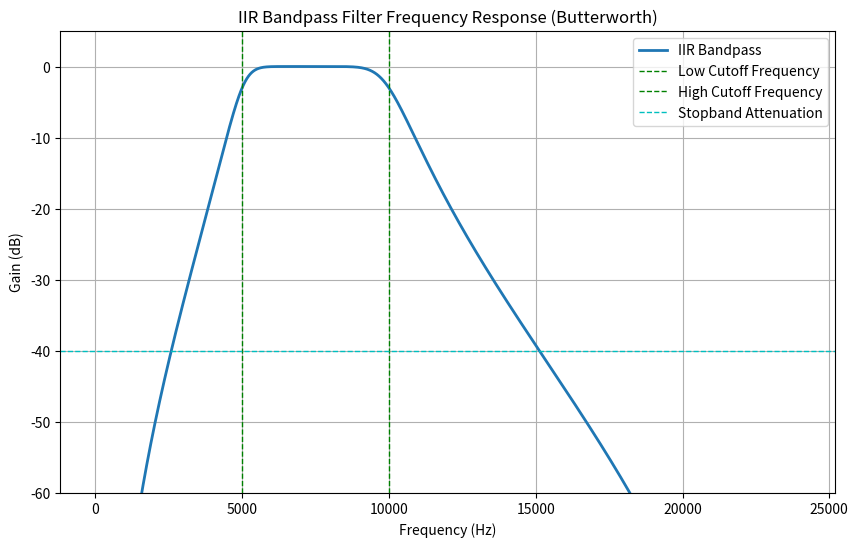

Generate this figure with matplotlib:
import numpy as np
from scipy.signal import butter, lfilter, freqz
import matplotlib.pyplot as plt

# Set parameters
fs = 48000  # Sampling frequency (Hz)
nyq_rate = fs / 2

# Filter parameters
low_cutoff_hz = 5000.0    # Low cutoff frequency (Hz)
high_cutoff_hz = 10000.0  # High cutoff frequency (Hz)
order = 4                 # Filter order

# Design IIR Bandpass Filter (Butterworth)
b, a = butter(order, [low_cutoff_hz / nyq_rate, high_cutoff_hz / nyq_rate], btype='band')

# Compute frequency response
w, h = freqz(b, a, worN=8000)

# Plot frequency response
plt.figure(figsize=(10, 6))
plt.plot((w / np.pi) * nyq_rate, 20 * np.log10(np.abs(h)), linewidth=2, label='IIR Bandpass')
plt.axvline(low_cutoff_hz, linestyle='--', linewidth=1, color='g', label='Low Cutoff Frequency')
plt.axvline(high_cutoff_hz, linestyle='--', linewidth=1, color='g', label='High Cutoff Frequency')
plt.axhline(-40, linestyle='--', linewidth=1, color='c', label='Stopband Attenuation')

plt.xlabel('Frequency (Hz)')
plt.ylabel('Gain (dB)')
plt.title('IIR Bandpass Filter Frequency Response (Butterworth)')
plt.ylim(-60, 5)
plt.grid(True)
plt.legend()
plt.show()
